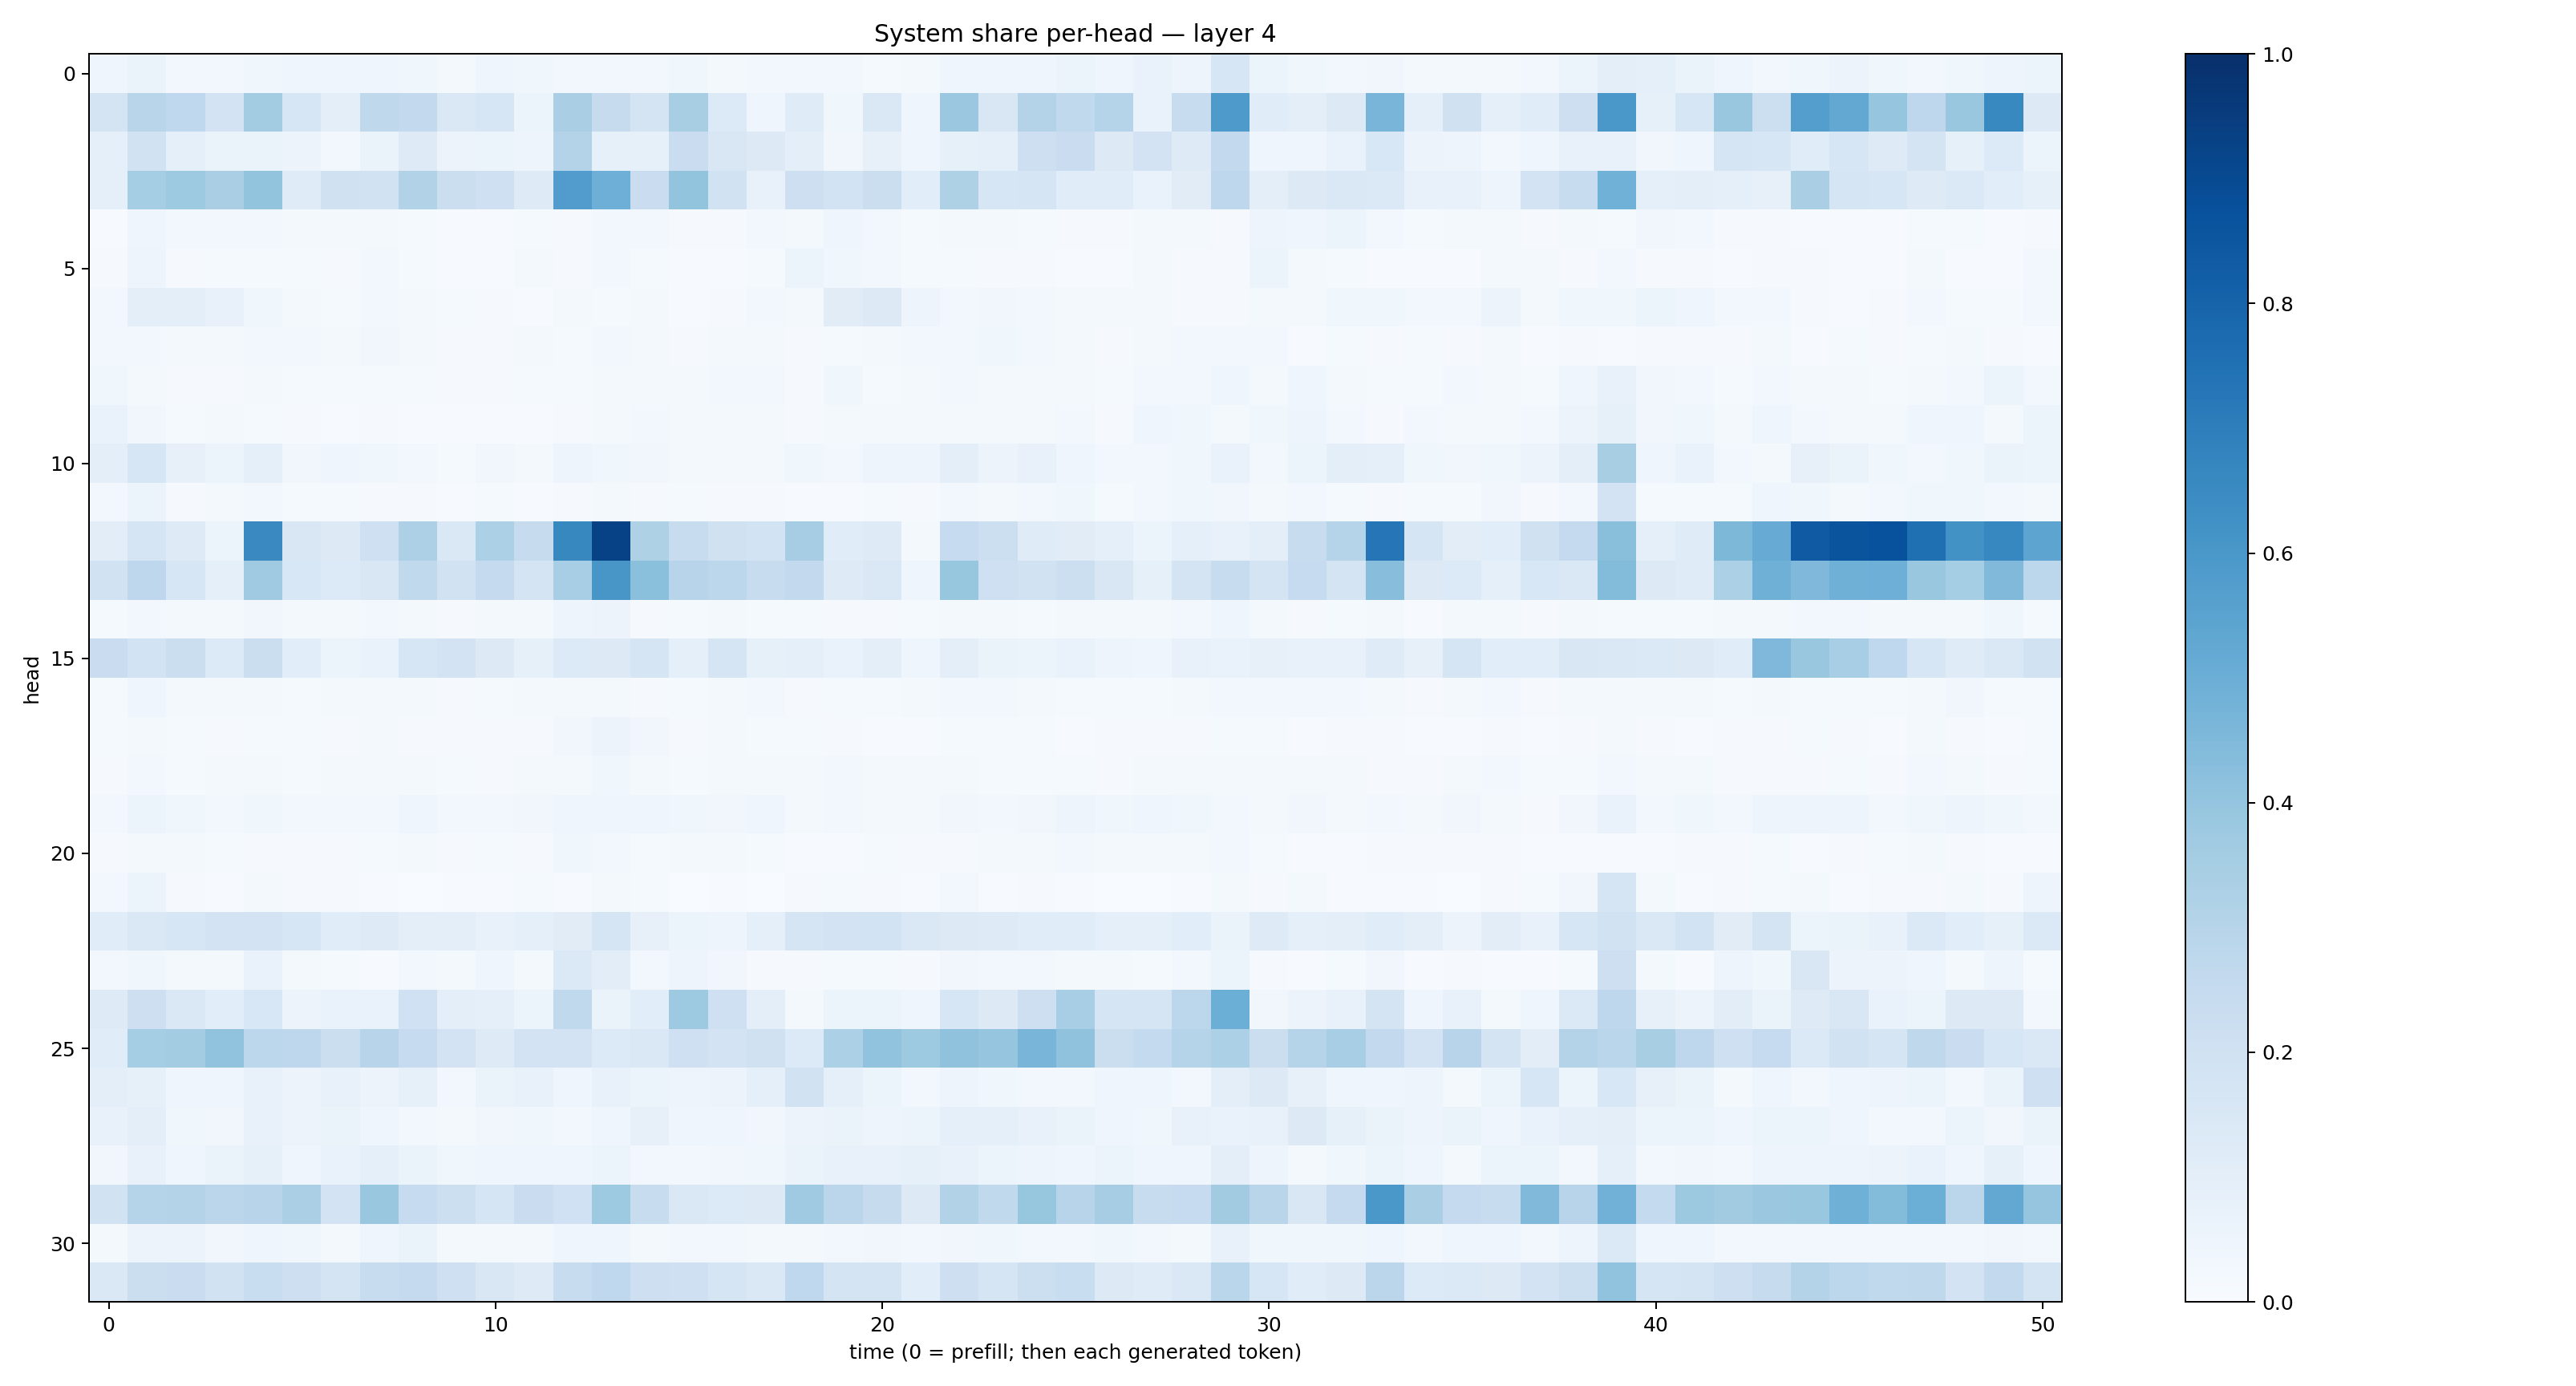

The data file committed next to this chart (first rows):
0.040195365, 0.06264263, 0.02462917, 0.026170423, 0.03799947, 0.04179685, 0.041355062, 0.041031096, 0.038554545, 0.021366062, 0.045762986, 0.035176583, 0.027912732, 0.029403003, 0.029196875, 0.03671137, 0.023149164, 0.025137568, 0.026971426, 0.030226758, 0.012158171, 0.0180308, 0.041134935, 0.039775714
0.1769, 0.2911, 0.267, 0.1828, 0.3591, 0.1569, 0.09708, 0.2718, 0.2604, 0.1481, 0.1569, 0.05351, 0.3387, 0.2447, 0.1778, 0.3429, 0.1363, 0.04542, 0.1204, 0.03731, 0.146, 0.04408, 0.3799, 0.1514
0.08899, 0.191, 0.08608, 0.06487, 0.0636, 0.05629, 0.03105, 0.06467, 0.1221, 0.05827, 0.05419, 0.04803, 0.3073, 0.08321, 0.08567, 0.2276, 0.1522, 0.1288, 0.0952, 0.03493, 0.07878, 0.03983, 0.08311, 0.08755
0.09083, 0.3555, 0.3747, 0.3363, 0.3986, 0.1201, 0.1956, 0.1892, 0.3155, 0.2246, 0.2097, 0.1222, 0.5766, 0.4938, 0.2266, 0.4009, 0.1934, 0.07644, 0.2115, 0.1855, 0.2238, 0.1056, 0.3213, 0.1571
0.006463, 0.04081, 0.0289, 0.02506, 0.02786, 0.02097, 0.01612, 0.01871, 0.01317, 0.007207, 0.007239, 0.0123, 0.009682, 0.02383, 0.02902, 0.008713, 0.01087, 0.02848, 0.0172, 0.04288, 0.03085, 0.0138, 0.01709, 0.01983
0.009826, 0.04864, 0.01018, 0.01279, 0.01431, 0.01327, 0.008947, 0.02663, 0.01175, 0.006263, 0.007432, 0.01636, 0.01114, 0.02502, 0.01371, 0.005231, 0.007201, 0.01308, 0.05953, 0.03586, 0.02941, 0.01414, 0.01322, 0.01121
0.03071, 0.1016, 0.09825, 0.07249, 0.03656, 0.01946, 0.01322, 0.02686, 0.02291, 0.01447, 0.008722, 0.007293, 0.01599, 0.01469, 0.02259, 0.006708, 0.01169, 0.0253, 0.02067, 0.1129, 0.1313, 0.05075, 0.0274, 0.03315
0.02536, 0.02506, 0.0196, 0.02208, 0.02911, 0.02745, 0.01903, 0.03214, 0.01576, 0.01033, 0.009613, 0.01955, 0.0152, 0.03063, 0.02155, 0.009912, 0.01625, 0.02048, 0.008379, 0.01331, 0.01817, 0.0244, 0.03103, 0.03832
0.03557, 0.02287, 0.007866, 0.00988, 0.0216, 0.01228, 0.01496, 0.01223, 0.01212, 0.01079, 0.01112, 0.01308, 0.01246, 0.0166, 0.02255, 0.01753, 0.02426, 0.02877, 0.01118, 0.03639, 0.01263, 0.01981, 0.0269, 0.01798
0.07003, 0.0335, 0.01304, 0.01894, 0.01397, 0.007818, 0.007232, 0.01039, 0.006239, 0.006392, 0.006973, 0.007802, 0.01041, 0.01769, 0.02369, 0.01774, 0.01612, 0.02161, 0.01068, 0.02251, 0.01972, 0.02321, 0.02105, 0.01645
0.09562, 0.1631, 0.0807, 0.05989, 0.09209, 0.03492, 0.04181, 0.0367, 0.02788, 0.01192, 0.0343, 0.01866, 0.05024, 0.03651, 0.03495, 0.02217, 0.02071, 0.01837, 0.0361, 0.03037, 0.0485, 0.04878, 0.09447, 0.05558
0.02999, 0.0516, 0.01074, 0.01799, 0.02374, 0.01232, 0.01262, 0.01064, 0.008124, 0.006892, 0.01447, 0.006673, 0.01077, 0.01648, 0.01058, 0.01338, 0.009425, 0.009799, 0.004482, 0.007115, 0.01284, 0.01168, 0.03076, 0.01849
0.1046, 0.1692, 0.1231, 0.0515, 0.6555, 0.1501, 0.126, 0.2055, 0.3256, 0.1421, 0.3286, 0.2459, 0.6605, 0.9279, 0.3231, 0.2406, 0.1991, 0.1848, 0.3492, 0.1159, 0.1226, 0.02247, 0.2498, 0.2186
0.194, 0.2749, 0.1593, 0.08874, 0.3678, 0.1525, 0.1365, 0.1495, 0.264, 0.1937, 0.2532, 0.1772, 0.3448, 0.6049, 0.4205, 0.2943, 0.2778, 0.2412, 0.2596, 0.1232, 0.1468, 0.04232, 0.3927, 0.2035
0.01212, 0.02544, 0.02302, 0.01737, 0.03177, 0.01593, 0.02155, 0.02392, 0.0233, 0.01041, 0.01994, 0.02037, 0.04837, 0.05489, 0.01159, 0.01494, 0.01609, 0.01481, 0.01206, 0.01124, 0.01054, 0.0122, 0.01689, 0.01704
0.2286, 0.1842, 0.2191, 0.1331, 0.222, 0.107, 0.06179, 0.06908, 0.159, 0.1804, 0.1319, 0.08323, 0.1362, 0.1324, 0.1692, 0.08641, 0.1703, 0.08539, 0.0893, 0.06935, 0.09584, 0.04249, 0.09724, 0.0626
0.01177, 0.04059, 0.02063, 0.01964, 0.02019, 0.01468, 0.01779, 0.02116, 0.01936, 0.01008, 0.0155, 0.01905, 0.02174, 0.01632, 0.009742, 0.01223, 0.01631, 0.02631, 0.009698, 0.01287, 0.01188, 0.01948, 0.0252, 0.02572
0.01202, 0.02341, 0.01364, 0.009218, 0.0118, 0.01194, 0.00956, 0.01917, 0.0101, 0.007955, 0.00878, 0.01097, 0.03512, 0.05516, 0.03212, 0.01052, 0.0177, 0.01248, 0.0145, 0.007891, 0.006585, 0.007017, 0.01228, 0.01444
0.01099, 0.0275, 0.01265, 0.01693, 0.0207, 0.01194, 0.01726, 0.0174, 0.02061, 0.01369, 0.0101, 0.01596, 0.01582, 0.03723, 0.01692, 0.014, 0.01671, 0.02326, 0.01799, 0.02596, 0.01735, 0.01699, 0.01699, 0.01433
0.0253, 0.05467, 0.0353, 0.02795, 0.03561, 0.02631, 0.02705, 0.02494, 0.04557, 0.03052, 0.02786, 0.03242, 0.03934, 0.03995, 0.04507, 0.03553, 0.03281, 0.04118, 0.02153, 0.02596, 0.01747, 0.02238, 0.03241, 0.03002
0.007892, 0.02107, 0.01572, 0.01224, 0.01134, 0.01051, 0.01127, 0.01217, 0.01961, 0.01129, 0.01263, 0.008886, 0.03885, 0.02936, 0.01446, 0.02119, 0.02226, 0.01533, 0.007577, 0.005763, 0.01178, 0.009021, 0.01156, 0.01661
0.0268, 0.06023, 0.008263, 0.007771, 0.01778, 0.0087, 0.009031, 0.004297, 0.003551, 0.004038, 0.004799, 0.01416, 0.00561, 0.0187, 0.01184, 0.002824, 0.004871, 0.003384, 0.01085, 0.01342, 0.008411, 0.005659, 0.02664, 0.006664
0.117, 0.1469, 0.1639, 0.1816, 0.1825, 0.164, 0.1154, 0.1225, 0.09965, 0.09963, 0.07296, 0.09268, 0.1129, 0.171, 0.08061, 0.05237, 0.04719, 0.08747, 0.1641, 0.1822, 0.187, 0.1423, 0.1324, 0.1238
0.02612, 0.03861, 0.01613, 0.01608, 0.06877, 0.01992, 0.01465, 0.007234, 0.02883, 0.0191, 0.04144, 0.01911, 0.1368, 0.1047, 0.02727, 0.05065, 0.03146, 0.0107, 0.009144, 0.01435, 0.01381, 0.008059, 0.03268, 0.0269
0.124, 0.214, 0.1453, 0.1064, 0.1555, 0.05682, 0.06762, 0.06791, 0.2015, 0.1012, 0.08844, 0.05328, 0.2636, 0.06351, 0.1072, 0.3734, 0.2093, 0.09667, 0.0219, 0.0528, 0.05165, 0.04612, 0.164, 0.1256
0.1159, 0.3549, 0.359, 0.4034, 0.2781, 0.2769, 0.2246, 0.2964, 0.249, 0.1819, 0.1238, 0.1797, 0.1811, 0.136, 0.1426, 0.207, 0.1833, 0.1983, 0.135, 0.3303, 0.4058, 0.3727, 0.4099, 0.3977
0.09432, 0.08492, 0.04066, 0.04667, 0.07314, 0.05597, 0.07033, 0.05686, 0.08391, 0.02944, 0.06313, 0.07645, 0.04342, 0.07477, 0.051, 0.04863, 0.05722, 0.08956, 0.1927, 0.08653, 0.06125, 0.02917, 0.04806, 0.03713
0.07424, 0.101, 0.03767, 0.03381, 0.07053, 0.05716, 0.06413, 0.04124, 0.02561, 0.02222, 0.03407, 0.03796, 0.03092, 0.04265, 0.0815, 0.04077, 0.04512, 0.0351, 0.05656, 0.06401, 0.04699, 0.05099, 0.0886, 0.09357
0.03431, 0.0773, 0.04375, 0.06371, 0.08541, 0.03922, 0.07025, 0.08615, 0.06526, 0.0356, 0.03991, 0.04031, 0.04323, 0.05991, 0.03046, 0.02678, 0.03253, 0.03742, 0.06575, 0.07812, 0.07485, 0.0833, 0.07508, 0.05887
0.1948, 0.3003, 0.3054, 0.283, 0.2952, 0.3333, 0.1829, 0.3862, 0.2488, 0.2155, 0.1655, 0.229, 0.2008, 0.3742, 0.2366, 0.144, 0.1342, 0.127, 0.3673, 0.2813, 0.243, 0.1287, 0.3118, 0.264
0.02106, 0.05777, 0.05573, 0.03496, 0.04206, 0.0353, 0.02178, 0.04187, 0.06583, 0.02187, 0.02094, 0.0174, 0.04467, 0.04139, 0.01975, 0.02541, 0.0251, 0.01813, 0.01821, 0.02669, 0.03359, 0.0273, 0.03449, 0.03531
0.1468, 0.2265, 0.2302, 0.1898, 0.2306, 0.2121, 0.1749, 0.2398, 0.252, 0.21, 0.1501, 0.1229, 0.2411, 0.2661, 0.211, 0.2047, 0.1708, 0.1476, 0.2674, 0.1759, 0.1789, 0.1073, 0.2123, 0.1685
